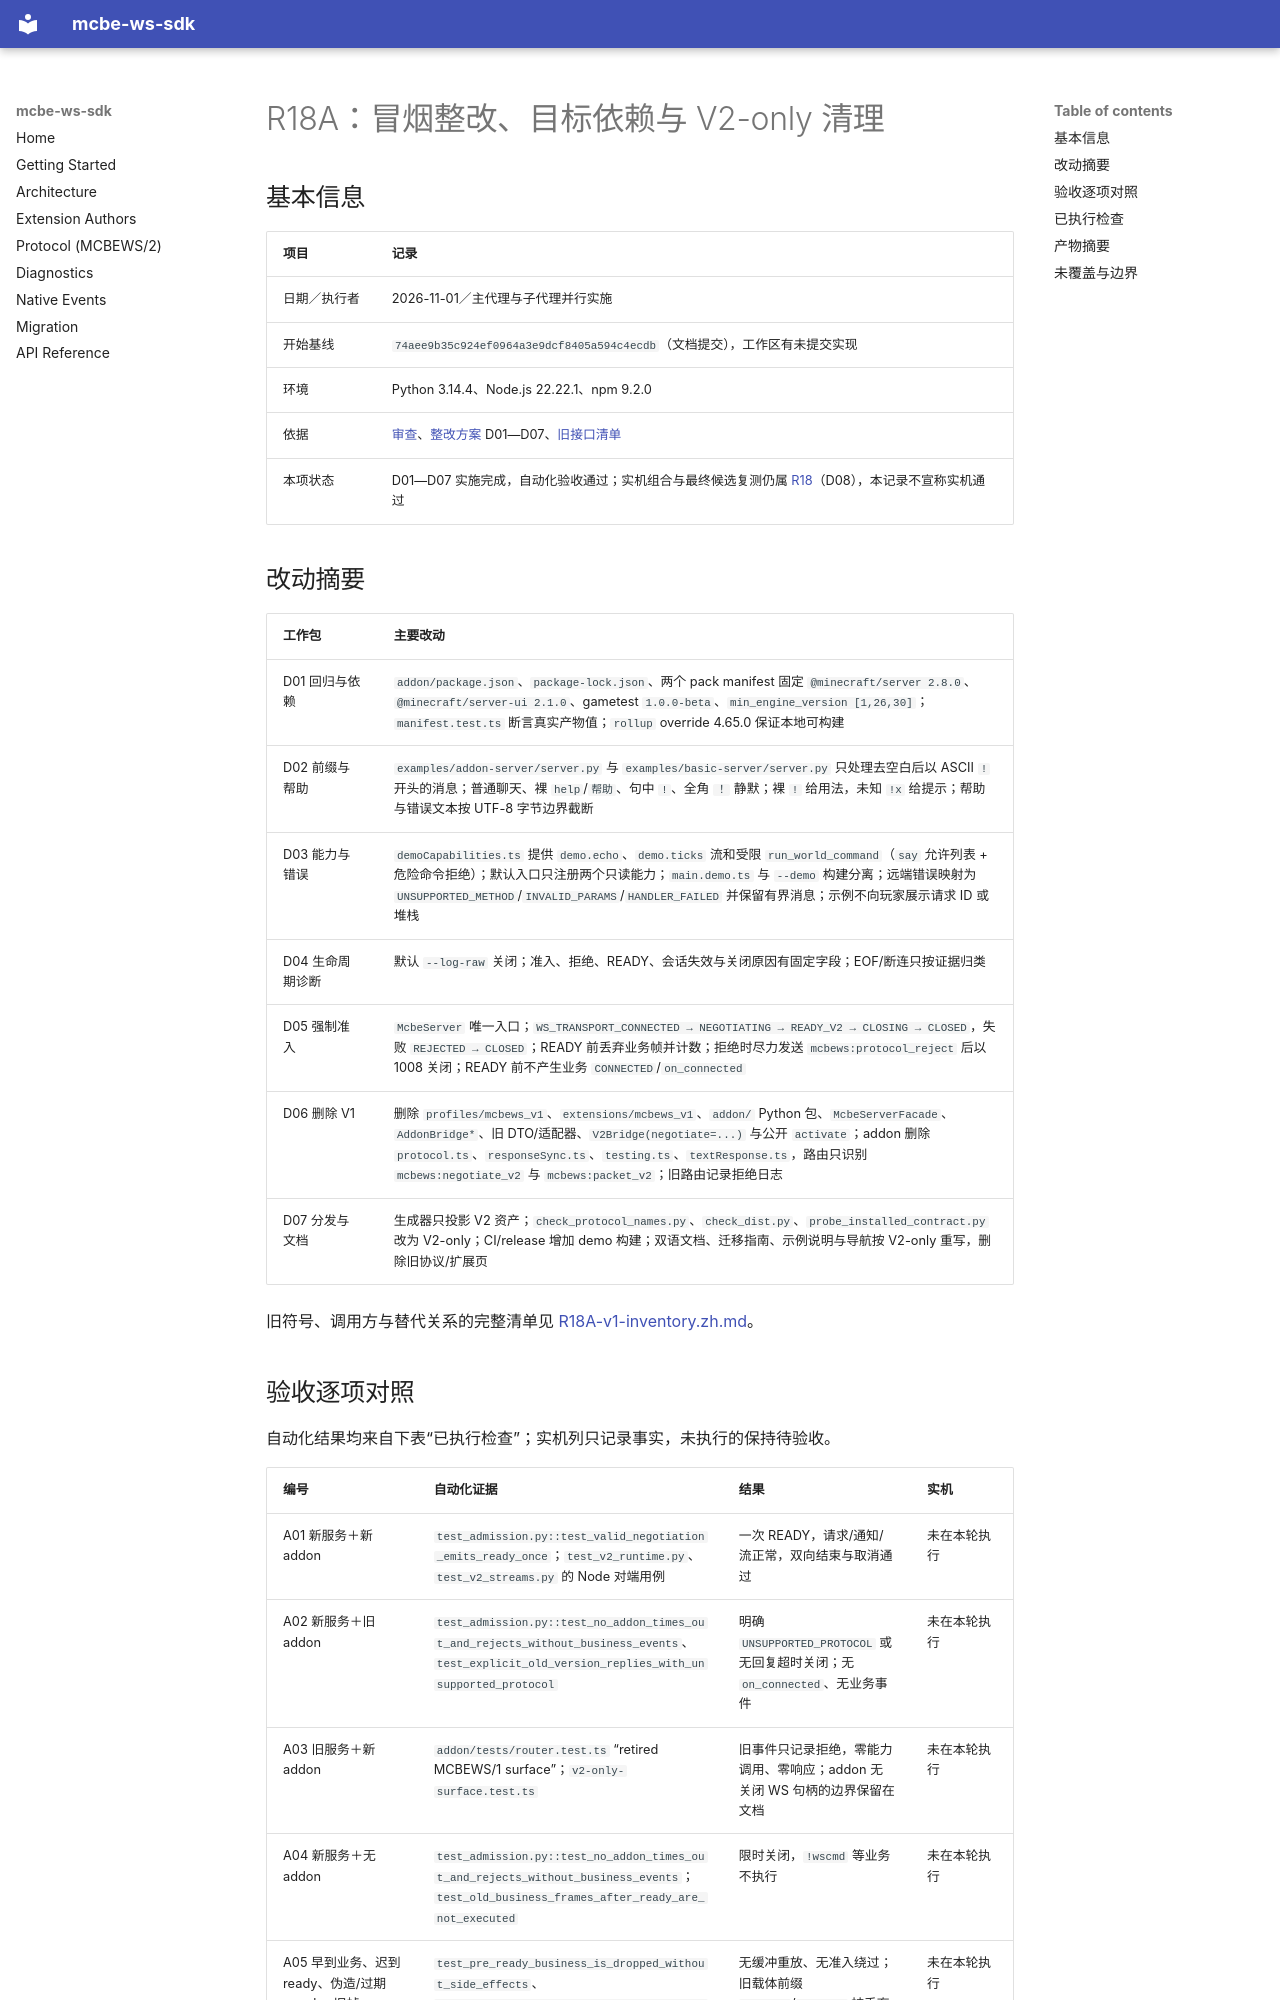

repository: rice-awa/mcbe-ws-sdk · page: plans/ws-sdk-refactor/records/R18A.zh/index.html · generator: mkdocs

# R18A：冒烟整改、目标依赖与 V2-only 清理

## 基本信息

| 项目 | 记录 |
| --- | --- |
| 日期／执行者 | 2026-11-01／主代理与子代理并行实施 |
| 开始基线 | `74aee9b35c924ef0964a3e9dcf8405a594c4ecdb`（文档提交），工作区有未提交实现 |
| 环境 | Python 3.14.4、Node.js 22.22.1、npm 9.2.0 |
| 依据 | [审查](../../../reviews/2026-11-01-addon-smoke-test-review.md)、[整改方案](../v2-only-remediation.zh.md) D01—D07、[旧接口清单](R18A-v1-inventory.zh.md) |
| 本项状态 | D01—D07 实施完成，自动化验收通过；实机组合与最终候选复测仍属 [R18](R18.zh.md)（D08），本记录不宣称实机通过 |

## 改动摘要

| 工作包 | 主要改动 |
| --- | --- |
| D01 回归与依赖 | `addon/package.json`、`package-lock.json`、两个 pack manifest 固定 `@minecraft/server 2.8.0`、`@minecraft/server-ui 2.1.0`、gametest `1.0.0-beta`、`min_engine_version [1,26,30]`；`manifest.test.ts` 断言真实产物值；`rollup` override 4.65.0 保证本地可构建 |
| D02 前缀与帮助 | `examples/addon-server/server.py` 与 `examples/basic-server/server.py` 只处理去空白后以 ASCII `!` 开头的消息；普通聊天、裸 `help`/`帮助`、句中 `!`、全角 `！` 静默；裸 `!` 给用法，未知 `!x` 给提示；帮助与错误文本按 UTF-8 字节边界截断 |
| D03 能力与错误 | `demoCapabilities.ts` 提供 `demo.echo`、`demo.ticks` 流和受限 `run_world_command`（`say` 允许列表 + 危险命令拒绝）；默认入口只注册两个只读能力；`main.demo.ts` 与 `--demo` 构建分离；远端错误映射为 `UNSUPPORTED_METHOD`/`INVALID_PARAMS`/`HANDLER_FAILED` 并保留有界消息；示例不向玩家展示请求 ID 或堆栈 |
| D04 生命周期诊断 | 默认 `--log-raw` 关闭；准入、拒绝、READY、会话失效与关闭原因有固定字段；EOF/断连只按证据归类 |
| D05 强制准入 | `McbeServer` 唯一入口；`WS_TRANSPORT_CONNECTED → NEGOTIATING → READY_V2 → CLOSING → CLOSED`，失败 `REJECTED → CLOSED`；READY 前丢弃业务帧并计数；拒绝时尽力发送 `mcbews:protocol_reject` 后以 1008 关闭；READY 前不产生业务 `CONNECTED`/`on_connected` |
| D06 删除 V1 | 删除 `profiles/mcbews_v1`、`extensions/mcbews_v1`、`addon/` Python 包、`McbeServerFacade`、`AddonBridge*`、旧 DTO/适配器、`V2Bridge(negotiate=...)` 与公开 `activate`；addon 删除 `protocol.ts`、`responseSync.ts`、`testing.ts`、`textResponse.ts`，路由只识别 `mcbews:negotiate_v2` 与 `mcbews:packet_v2`；旧路由记录拒绝日志 |
| D07 分发与文档 | 生成器只投影 V2 资产；`check_protocol_names.py`、`check_dist.py`、`probe_installed_contract.py` 改为 V2-only；CI/release 增加 demo 构建；双语文档、迁移指南、示例说明与导航按 V2-only 重写，删除旧协议/扩展页 |

旧符号、调用方与替代关系的完整清单见 [R18A-v1-inventory.zh.md](R18A-v1-inventory.zh.md)。
